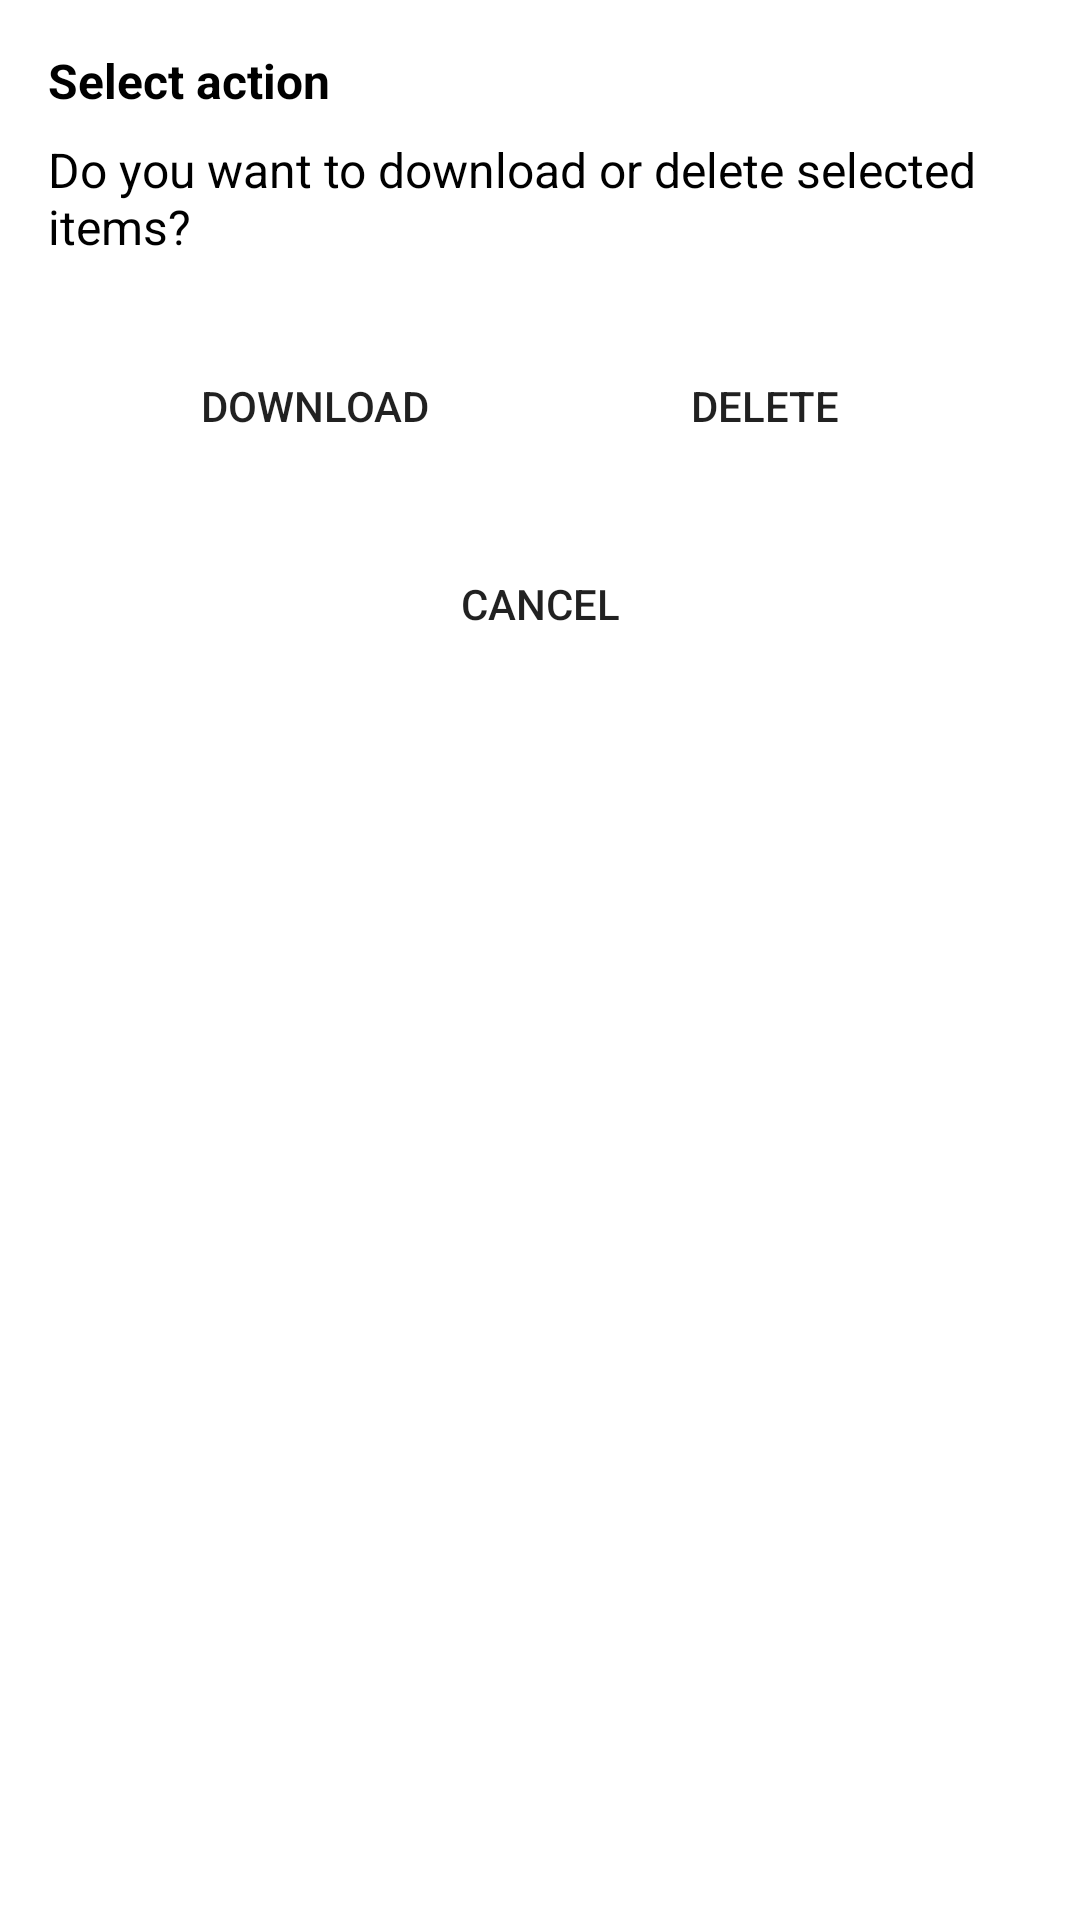

Layout XML and referenced resources for this Android screen:
<!-- AndroidManifest.xml: application theme Theme.BKcloud -->
<!-- res/layout/dialog_confirm_download_delete.xml -->
<?xml version="1.0" encoding="utf-8"?>
<LinearLayout xmlns:android="http://schemas.android.com/apk/res/android"
    xmlns:app="http://schemas.android.com/apk/res-auto"
    android:orientation="vertical"
    android:padding="16dp"
    android:background="@drawable/rec_box"
    android:layout_width="310dp"
    android:layout_height="wrap_content"
    android:layout_gravity="center">

    <TextView
        android:id="@+id/txtTitle"
        android:layout_width="wrap_content"
        android:layout_height="wrap_content"
        android:text="Select action"
        android:textColor="@color/black"
        android:textSize="16sp"
        android:textStyle="bold"
        android:paddingBottom="8dp" />

    <TextView
        android:id="@+id/txt"
        android:layout_width="wrap_content"
        android:layout_height="wrap_content"
        android:textColor="@color/black"
        android:text="Do you want to download or delete selected items?"
        android:textSize="16sp"
        android:paddingBottom="8dp" />

    <LinearLayout
        android:layout_width="match_parent"
        android:layout_height="wrap_content"
        android:gravity="center"
        android:orientation="horizontal"
        android:layout_marginTop="16dp">

        <Button
            android:id="@+id/btnDownload"
            android:layout_width="120dp"
            android:layout_height="50dp"
            android:background="@drawable/loginbtn"
            app:backgroundTint="@null"
            android:text="Download" />

        <Button
            android:id="@+id/btnDelete"
            android:layout_width="120dp"
            android:layout_height="50dp"
            android:background="@drawable/loginbtn"
            app:backgroundTint="@null"
            android:text="Delete"
            android:layout_marginStart="30dp" />

    </LinearLayout>

    <Button
        android:id="@+id/btnCancel"
        android:layout_width="match_parent"
        android:layout_height="50dp"
        android:layout_marginTop="16dp"
        android:background="@drawable/loginbtn"
        app:backgroundTint="@null"
        android:text="Cancel" />

</LinearLayout>
<!-- resources referenced by this layout -->
<resources>
  <style name="Theme.BKcloud" parent="Base.Theme.BKcloud" />
  <style name="Base.Theme.BKcloud" parent="Theme.MaterialComponents.Light.NoActionBar">
  
          
          <item name="colorPrimary">#2196F3</item>
          <item name="colorPrimaryVariant">#1976D2</item>
          <item name="colorOnPrimary">@android:color/white</item>
  
          
          <item name="android:colorBackground">@android:color/white</item>
  
          
          <item name="toolbarStyle">@style/Widget.BoldToolbar</item>
      </style>
  <style name="Widget.BoldToolbar" parent="Widget.MaterialComponents.Toolbar">
          <item name="titleTextAppearance">@style/BoldToolbarTitle</item>
      </style>
  <style name="BoldToolbarTitle" parent="TextAppearance.MaterialComponents.Headline6">
          <item name="android:textStyle">bold</item>
      </style>
  <!-- not gathered from this repository: default colours our renderer supplied (Android Studio template values) -->
  <color name="black">#FF000000</color>
</resources>
